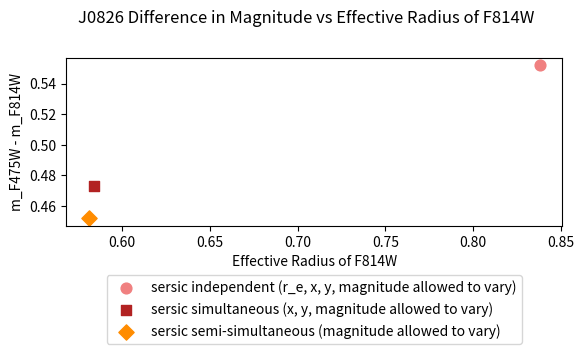

This chart was generated by the following Python code:
#This is a program to plot the effective radius of different models for the J0826 galaxy

import os
import matplotlib.pyplot as plt
from matplotlib.backends.backend_pdf import PdfPages

#sersic values:
#These values are from independant trials for each filter
s_F475W_indep_s = 0.412
s_F814W_indep_s = 0.838

#These values are from galfitm where x and y values are allowed to be different between filters
s_F475W_simul_s = 0.584 
s_F814W_simul_s = 0.584

#These values are from galfitm where x and y positions must remain constant
s_F475W_simul2_s = 0.581
s_F814W_simul2_s = 0.581

s_diff_s = [(s_F475W_indep_s - s_F814W_indep_s), (s_F475W_simul_s - s_F814W_simul_s), (s_F475W_simul2_s - s_F814W_simul2_s)]
F814W_s = [s_F814W_indep_s, s_F814W_simul_s, s_F814W_simul2_s]

#sersic values:
#These values are from independant trials for each filter
m_F475W_indep_s = 19.514
m_F814W_indep_s = 18.962

#These values are from galfitm where x and y values are allowed to be different between filters
m_F475W_simul_s = 19.485 
m_F814W_simul_s = 19.012

#These values are from galfitm where x and y positions must remain constant
m_F475W_simul2_s = 19.497
m_F814W_simul2_s = 19.045

m_diff_s = [(m_F475W_indep_s - m_F814W_indep_s), (m_F475W_simul_s - m_F814W_simul_s), (m_F475W_simul2_s - m_F814W_simul2_s)]
#F814W_s = [m_F814W_indep_s, m_F814W_simul_s, m_F814W_simul2_s]

#psf values:
#These values are from independant trials for each filter
#m_F475W_indep_p = 19.349
#m_F814W_indep_p = 19.188

#These values are from galfitm where x and y values are allowed to be different between filters
#m_F475W_simul_p = 19.656 
#m_F814W_simul_p = 19.165

#These values are from galfitm where x and y positions must remain constant
#m_F475W_simul2_p = 19.640
#m_F814W_simul2_p = 19.215

#m_diff_p = [(m_F475W_indep_p - m_F814W_indep_p), (m_F475W_simul_p - m_F814W_simul_p), (m_F475W_simul2_p - m_F814W_simul2_p)]
#F814W_p = [m_F814W_indep_p, m_F814W_simul_p, m_F814W_simul2_p]

with PdfPages('kv_s_J0826_plot2.pdf') as pdf:
    fig = plt.figure()
    plt.suptitle('J0826 Difference in Magnitude vs Effective Radius of F814W')
    ax = fig.add_subplot(2,1,1)
    plt.xlabel('Effective Radius of F814W')
    plt.ylabel('m_F475W - m_F814W')
##    plt.scatter(F814W_s, m_diff_s, label = 'sersic')
##    plt.scatter(F814W_p, m_diff_p, label = 'psf')
##    plt.legend(loc=3)
    labels = ['sersic independent (r_e, x, y, magnitude allowed to vary)', 'sersic simultaneous (x, y, magnitude allowed to vary)', 'sersic semi-simultaneous (magnitude allowed to vary)']
    colors = ['lightcoral', 'firebrick', 'darkorange']
    marker = ['o', 's', 'D']
    for i in range(0,3):
        if i < 3:
            plt.scatter(F814W_s[i], m_diff_s[i], s = 60, label = labels[i], color = colors[i], marker = marker[i])
        #if i >= 3:
            #plt.scatter(F814W_p[i-3],m_diff_p[i-3], label = labels[i], color = colors[i])
    plt.legend(loc=9, bbox_to_anchor=(0.5, -0.25))


    pdf.savefig(dpi=1000)
    plt.close()

os.system('open %s &' % 'kv_s_J0826_plot2.pdf')

#on plot, values go from left to right as follows: indep, simul, simul2
